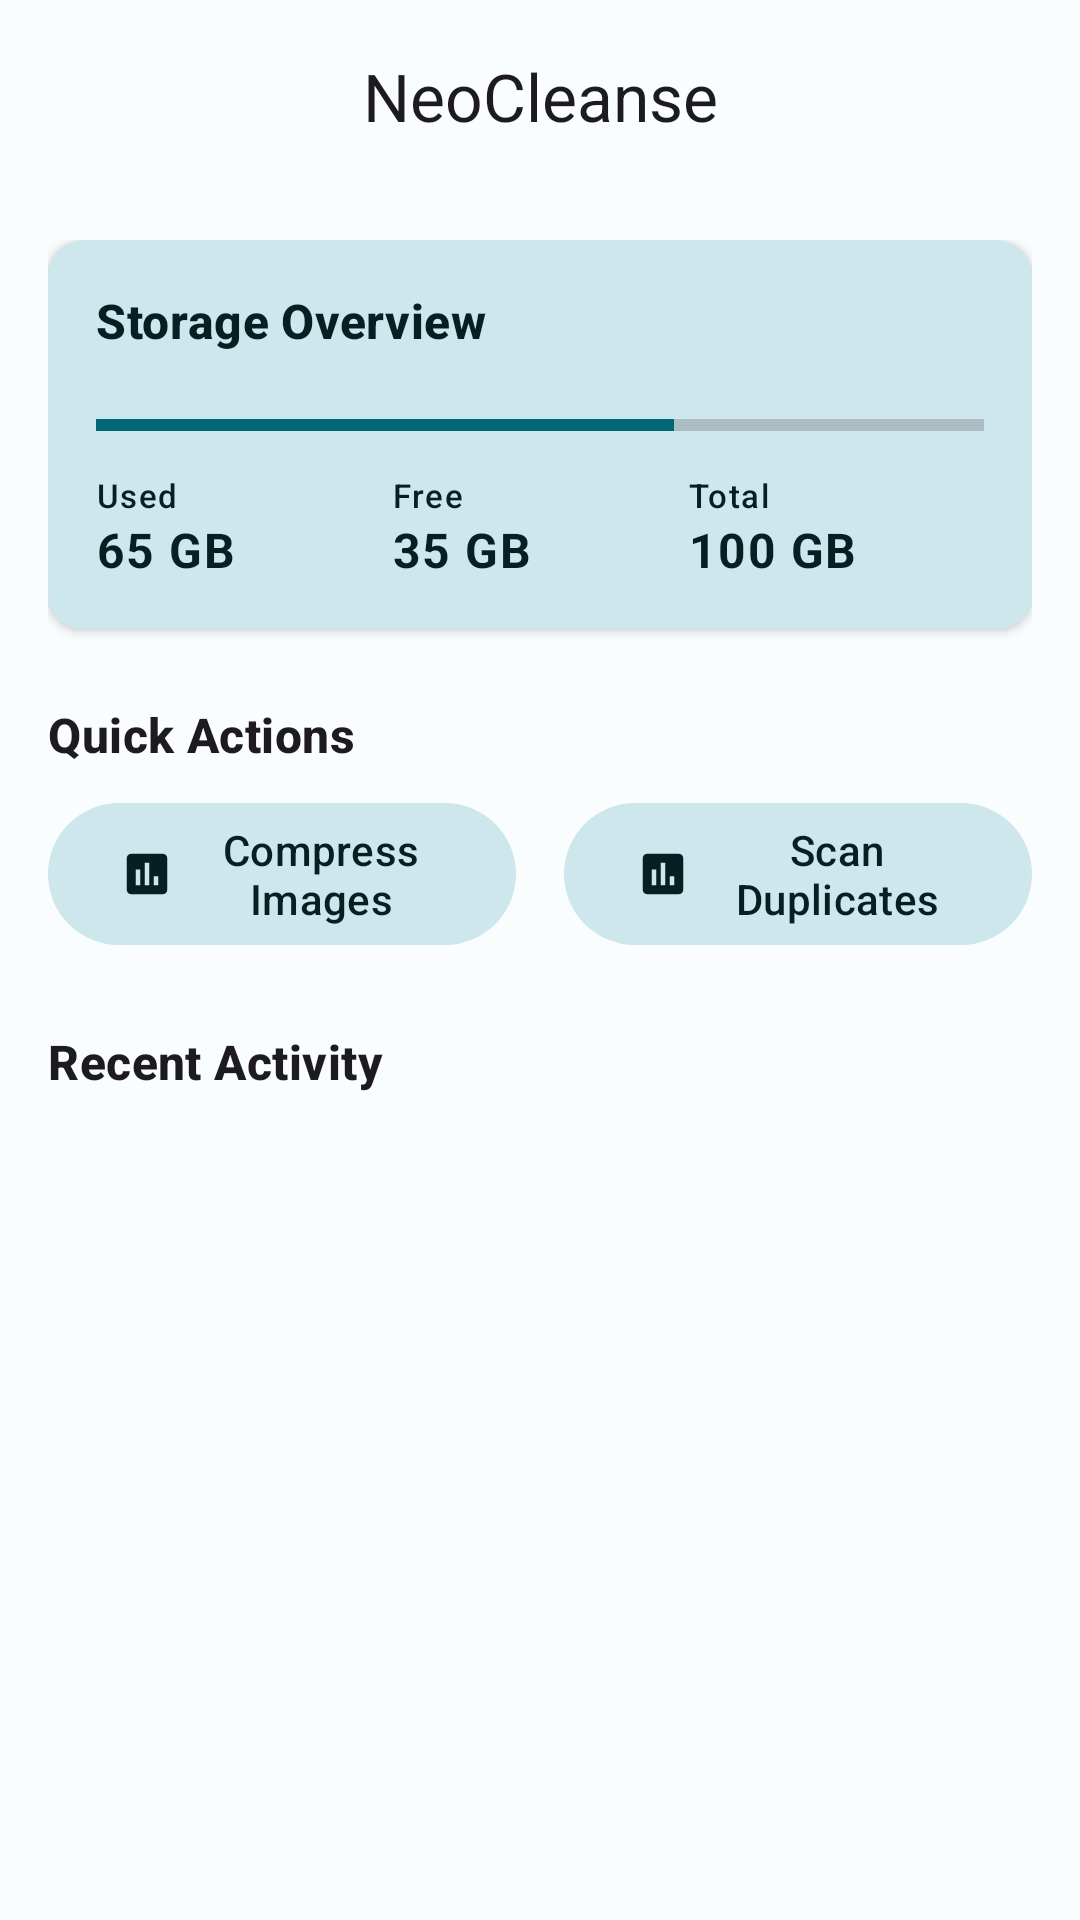

Here is an Android app screen rendered from its layout file. Give the layout XML and the strings, colors and styles it references.
<!-- AndroidManifest.xml: application theme Theme.NeoCleanse -->
<!-- res/layout/fragment_home.xml -->
<?xml version="1.0" encoding="utf-8"?>
<androidx.coordinatorlayout.widget.CoordinatorLayout xmlns:android="http://schemas.android.com/apk/res/android"
    xmlns:app="http://schemas.android.com/apk/res-auto"
    xmlns:tools="http://schemas.android.com/tools"
    android:layout_width="match_parent"
    android:layout_height="match_parent"
    android:background="?attr/colorSurface">

    <com.google.android.material.appbar.AppBarLayout
        android:id="@+id/app_bar"
        android:layout_width="match_parent"
        android:layout_height="wrap_content"
        android:background="@android:color/transparent"
        app:elevation="0dp">

        <com.google.android.material.appbar.MaterialToolbar
            android:id="@+id/toolbar"
            android:layout_width="match_parent"
            android:layout_height="?attr/actionBarSize"
            app:title="@string/app_name"
            app:titleCentered="true"
            app:titleTextAppearance="?attr/textAppearanceTitleLarge" />

    </com.google.android.material.appbar.AppBarLayout>

    <androidx.core.widget.NestedScrollView
        android:layout_width="match_parent"
        android:layout_height="match_parent"
        app:layout_behavior="@string/appbar_scrolling_view_behavior">

        <LinearLayout
            android:layout_width="match_parent"
            android:layout_height="wrap_content"
            android:orientation="vertical"
            android:padding="@dimen/spacing_md">

            
            <com.google.android.material.card.MaterialCardView
                android:id="@+id/card_storage_overview"
                style="@style/Widget.Material3.CardView.Elevated"
                android:layout_width="match_parent"
                android:layout_height="wrap_content"
                android:layout_marginBottom="@dimen/spacing_lg"
                app:cardBackgroundColor="?attr/colorSecondaryContainer"
                app:cardElevation="2dp">

                <LinearLayout
                    android:layout_width="match_parent"
                    android:layout_height="wrap_content"
                    android:orientation="vertical"
                    android:padding="@dimen/card_internal_padding">

                    <TextView
                        android:layout_width="wrap_content"
                        android:layout_height="wrap_content"
                        android:text="Storage Overview"
                        android:textAppearance="?attr/textAppearanceTitleMedium"
                        android:textColor="?attr/colorOnSecondaryContainer"
                        android:textStyle="bold" />

                    <ProgressBar
                        android:id="@+id/pb_storage"
                        style="?android:attr/progressBarStyleHorizontal"
                        android:layout_width="match_parent"
                        android:layout_height="wrap_content"
                        android:layout_marginTop="@dimen/spacing_md"
                        android:layout_marginBottom="@dimen/spacing_sm"
                        android:max="100"
                        android:progress="65"
                        android:progressTint="?attr/colorPrimary" />

                    <LinearLayout
                        android:layout_width="match_parent"
                        android:layout_height="wrap_content"
                        android:orientation="horizontal"
                        android:weightSum="3">
                        <LinearLayout
                            android:layout_width="0dp"
                            android:layout_height="wrap_content"
                            android:layout_weight="1"
                            android:orientation="vertical">
                            <TextView
                                android:layout_width="wrap_content"
                                android:layout_height="wrap_content"
                                android:text="Used"
                                android:textAppearance="?attr/textAppearanceLabelSmall"
                                android:textColor="?attr/colorOnSecondaryContainer" />
                            <TextView
                                android:id="@+id/tv_used_storage"
                                android:layout_width="wrap_content"
                                android:layout_height="wrap_content"
                                android:text="65 GB"
                                android:textAppearance="?attr/textAppearanceBodyLarge"
                                android:textColor="?attr/colorOnSecondaryContainer"
                                android:textStyle="bold" />
                        </LinearLayout>
                        <LinearLayout
                            android:layout_width="0dp"
                            android:layout_height="wrap_content"
                            android:layout_weight="1"
                            android:orientation="vertical">
                            <TextView
                                android:layout_width="wrap_content"
                                android:layout_height="wrap_content"
                                android:text="Free"
                                android:textAppearance="?attr/textAppearanceLabelSmall"
                                android:textColor="?attr/colorOnSecondaryContainer" />
                            <TextView
                                android:id="@+id/tv_free_storage"
                                android:layout_width="wrap_content"
                                android:layout_height="wrap_content"
                                android:text="35 GB"
                                android:textAppearance="?attr/textAppearanceBodyLarge"
                                android:textColor="?attr/colorOnSecondaryContainer"
                                android:textStyle="bold" />
                        </LinearLayout>
                        <LinearLayout
                            android:layout_width="0dp"
                            android:layout_height="wrap_content"
                            android:layout_weight="1"
                            android:orientation="vertical">
                            <TextView
                                android:layout_width="wrap_content"
                                android:layout_height="wrap_content"
                                android:text="Total"
                                android:textAppearance="?attr/textAppearanceLabelSmall"
                                android:textColor="?attr/colorOnSecondaryContainer" />
                            <TextView
                                android:id="@+id/tv_total_storage"
                                android:layout_width="wrap_content"
                                android:layout_height="wrap_content"
                                android:text="100 GB"
                                android:textAppearance="?attr/textAppearanceBodyLarge"
                                android:textColor="?attr/colorOnSecondaryContainer"
                                android:textStyle="bold" />
                        </LinearLayout>
                    </LinearLayout>
                </LinearLayout>
            </com.google.android.material.card.MaterialCardView>

            
            <TextView
                android:layout_width="wrap_content"
                android:layout_height="wrap_content"
                android:layout_marginBottom="@dimen/spacing_sm"
                android:text="Quick Actions"
                android:textAppearance="?attr/textAppearanceTitleMedium"
                android:textStyle="bold" />

            <GridLayout
                android:layout_width="match_parent"
                android:layout_height="wrap_content"
                android:columnCount="2"
                android:layout_marginBottom="@dimen/spacing_lg">

                <com.google.android.material.button.MaterialButton
                    android:id="@+id/btn_compress_images"
                    style="@style/Widget.Material3.Button.TonalButton"
                    android:layout_width="0dp"
                    android:layout_height="wrap_content"
                    android:layout_columnWeight="1"
                    android:layout_marginEnd="@dimen/spacing_sm"
                    android:text="Compress Images"
                    app:icon="@drawable/ic_storage" />

                <com.google.android.material.button.MaterialButton
                    android:id="@+id/btn_scan_duplicates"
                    style="@style/Widget.Material3.Button.TonalButton"
                    android:layout_width="0dp"
                    android:layout_height="wrap_content"
                    android:layout_columnWeight="1"
                    android:layout_marginStart="@dimen/spacing_sm"
                    android:text="Scan Duplicates"
                    app:icon="@drawable/ic_storage" />
            </GridLayout>

            
            <TextView
                android:layout_width="wrap_content"
                android:layout_height="wrap_content"
                android:layout_marginBottom="@dimen/spacing_sm"
                android:text="Recent Activity"
                android:textAppearance="?attr/textAppearanceTitleMedium"
                android:textStyle="bold" />

            <include layout="@layout/layout_empty_state"
                android:id="@+id/empty_recent_activity" />

        </LinearLayout>
    </androidx.core.widget.NestedScrollView>
</androidx.coordinatorlayout.widget.CoordinatorLayout>
<!-- res/layout/layout_empty_state.xml (included above) -->
<?xml version="1.0" encoding="utf-8"?>
<LinearLayout xmlns:android="http://schemas.android.com/apk/res/android"
    xmlns:app="http://schemas.android.com/apk/res-auto"
    android:layout_width="match_parent"
    android:layout_height="match_parent"
    android:gravity="center"
    android:orientation="vertical"
    android:padding="@dimen/spacing_lg">

    <ImageView
        android:id="@+id/iv_empty_icon"
        android:layout_width="64dp"
        android:layout_height="64dp"
        android:importantForAccessibility="no"
        app:tint="?attr/colorOnSurfaceVariant" />

    <TextView
        android:id="@+id/tv_empty_title"
        android:layout_width="wrap_content"
        android:layout_height="wrap_content"
        android:layout_marginTop="@dimen/spacing_md"
        android:textAppearance="?attr/textAppearanceTitleMedium"
        android:textStyle="bold" />

    <TextView
        android:id="@+id/tv_empty_desc"
        android:layout_width="wrap_content"
        android:layout_height="wrap_content"
        android:layout_marginTop="@dimen/spacing_xs"
        android:gravity="center"
        android:textAppearance="?attr/textAppearanceBodyMedium"
        android:textColor="?attr/colorOnSurfaceVariant" />

</LinearLayout>
<!-- resources referenced by this layout -->
<resources>
  <dimen name="card_internal_padding">16dp</dimen>
  <dimen name="spacing_lg">24dp</dimen>
  <dimen name="spacing_md">16dp</dimen>
  <dimen name="spacing_sm">8dp</dimen>
  <dimen name="spacing_xs">4dp</dimen>
  <!-- drawable ic_storage (drawable) -->
  <vector xmlns:android="http://schemas.android.com/apk/res/android"
      android:width="24dp"
      android:height="24dp"
      android:viewportWidth="24"
      android:viewportHeight="24">
    <path
        android:pathData="M19,3H5c-1.1,0 -2,0.9 -2,2v14c0,1.1 0.9,2 2,2h14c1.1,0 2,-0.9 2,-2V5c0,-1.1 -0.9,-2 -2,-2zM9,17H7v-7h2v7zM13,17h-2V7h2v10zM17,17h-2v-4h2v4z"
        android:fillColor="?attr/colorControlNormal"/>
  </vector>
  <string name="app_name">NeoCleanse</string>
  <color name="md_theme_light_primary">#006874</color>
  <color name="md_theme_light_onPrimary">#FFFFFF</color>
  <color name="md_theme_light_primaryContainer">#97F0FF</color>
  <color name="md_theme_light_onPrimaryContainer">#001F24</color>
  <color name="md_theme_light_secondary">#4A6267</color>
  <color name="md_theme_light_onSecondary">#FFFFFF</color>
  <color name="md_theme_light_secondaryContainer">#CDE7EC</color>
  <color name="md_theme_light_onSecondaryContainer">#051F23</color>
  <color name="md_theme_light_tertiary">#525E7D</color>
  <color name="md_theme_light_onTertiary">#FFFFFF</color>
  <color name="md_theme_light_tertiaryContainer">#DAE2FF</color>
  <color name="md_theme_light_onTertiaryContainer">#0E1B37</color>
  <color name="md_theme_light_error">#BA1A1A</color>
  <color name="md_theme_light_errorContainer">#FFDAD6</color>
  <color name="md_theme_light_onError">#FFFFFF</color>
  <color name="md_theme_light_onErrorContainer">#410002</color>
  <color name="md_theme_light_background">#FAFDFD</color>
  <color name="md_theme_light_onBackground">#191C1D</color>
  <color name="md_theme_light_surface">#FAFDFD</color>
  <color name="md_theme_light_onSurface">#191C1D</color>
  <color name="md_theme_light_surfaceVariant">#DBE4E6</color>
  <color name="md_theme_light_onSurfaceVariant">#3F484A</color>
  <color name="md_theme_light_outline">#6F797A</color>
  <style name="ShapeAppearance.NeoCleanse.Small" parent="ShapeAppearance.Material3.Corner.Small">
          <item name="cornerSize">8dp</item>
      </style>
  <style name="ShapeAppearance.NeoCleanse.Medium" parent="ShapeAppearance.Material3.Corner.Medium">
          <item name="cornerSize">16dp</item>
      </style>
  <style name="ShapeAppearance.NeoCleanse.Large" parent="ShapeAppearance.Material3.Corner.Large">
          <item name="cornerSize">24dp</item>
      </style>
</resources>
